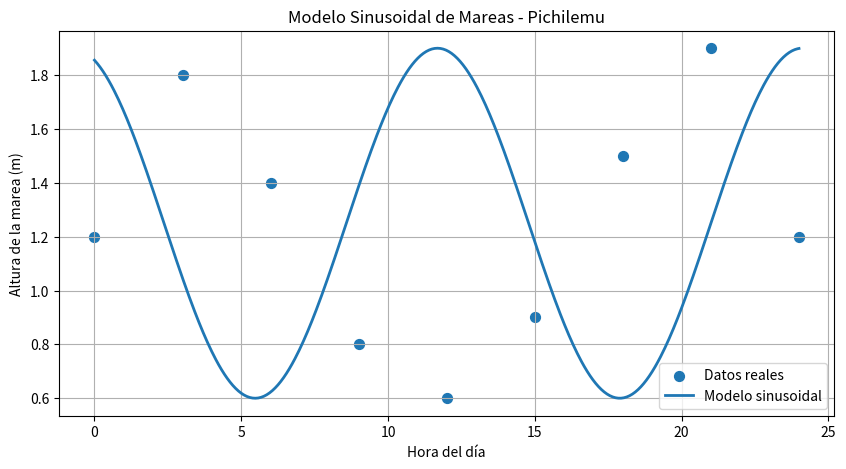

Generate this figure with matplotlib:
"""
Simulador Matemático de Mareas para la Exploración IB
-----------------------------------------------------

Título:
    "Optimización del Tiempo de Surf en Pichilemu:
     Un Modelo Sinusoidal de Mareas"

Este archivo contiene un simulador completo para modelar mareas usando
funciones sinusoidales, graficarlas y calcular horarios óptimos 
para surfear según criterios definidos por el estudiante.

El código está completamente comentado para documentar:
- Introducción
- Modelado sinusoidal
- Ajuste y validación
- Determinación de horas óptimas
- Reflexión
tal como exige la estructura de una **Exploración Matemática del IB (NS)**.
"""

import numpy as np
import matplotlib.pyplot as plt

# -------------------------------------------------------------
# 1. DATOS DE EJEMPLO — PUEDES REEMPLAZARLOS POR DATOS DEL SHOA
# -------------------------------------------------------------

# Horas del día (0 a 24)
horas = np.array([0, 3, 6, 9, 12, 15, 18, 21, 24])

# Alturas reales de marea para un día (simuladas)
# Ejemplo: datos que podrías obtener del SHOA
alturas = np.array([1.2, 1.8, 1.4, 0.8, 0.6, 0.9, 1.5, 1.9, 1.2])

# -------------------------------------------------------------
# 2. CÁLCULO FORMAL DE PARÁMETROS DEL MODELO SINUSOIDAL
# -------------------------------------------------------------

altura_max = np.max(alturas)
altura_min = np.min(alturas)

# d = línea media
d = (altura_max + altura_min) / 2

# a = amplitud
a = (altura_max - altura_min) / 2

# b = frecuencia (marea semidiurna: 12.42 horas)
periodo = 12.42
b = 2 * np.pi / periodo

# c = fase -> momento del primer máximo
indice_maximo = np.argmax(alturas)
c = horas[indice_maximo]

# -------------------------------------------------------------
# 3. DEFINICIÓN DEL MODELO SINUSOIDAL FINAL
# -------------------------------------------------------------

def h(t):
    """Función sinusoidal del modelo de marea."""
    return a * np.sin(b * (t - c)) + d

# -------------------------------------------------------------
# 4. GRAFICAR DATOS ORIGINALES Y MODELO
# -------------------------------------------------------------

def graficar_modelo():
    """Genera una gráfica profesional del modelo y los datos."""
    t_continuo = np.linspace(0, 24, 500)
    plt.figure(figsize=(10, 5))
    plt.scatter(horas, alturas, label="Datos reales", s=50)
    plt.plot(t_continuo, h(t_continuo), label="Modelo sinusoidal", linewidth=2)
    plt.xlabel("Hora del día")
    plt.ylabel("Altura de la marea (m)")
    plt.title("Modelo Sinusoidal de Mareas - Pichilemu")
    plt.grid(True)
    plt.legend()
    plt.show()

# -------------------------------------------------------------
# 5. CÁLCULO DE HORAS ÓPTIMAS PARA SURFEAR
# -------------------------------------------------------------

def maxima():
    """Calcula los máximos (pleamares) resolviendo h'(t)=0."""
    # derivada: h'(t) = a*b*cos(b(t-c))
    # máx cuando cos(b(t-c)) = 0 → b(t-c)=π/2 + kπ
    k = np.array([0, 1, 2, 3])
    soluciones = (np.pi/2 + k*np.pi)/b + c
    return soluciones[(soluciones >= 0) & (soluciones <= 24)]

def rango_optimo(h_min=1.3, h_max=1.7):
    """Devuelve intervalos donde 1.3 ≤ h(t) ≤ 1.7."""
    t = np.linspace(0, 24, 2000)
    valores = h(t)
    mask = (valores >= h_min) & (valores <= h_max)
    intervalos = []
    inicio = None
    for i in range(len(mask)):
        if mask[i] and inicio is None:
            inicio = t[i]
        if not mask[i] and inicio is not None:
            intervalos.append((inicio, t[i]))
            inicio = None
    return intervalos

# -------------------------------------------------------------
# 6. EJECUCIÓN PRINCIPAL
# -------------------------------------------------------------

def main():
    print("\n=====================================")
    print(" SIMULADOR MATEMÁTICO DE MAREAS (IB) ")
    print("=====================================\n")

    print("Modelo sinusoidal obtenido:\n")
    print(f"  Amplitud (a) = {a:.3f}")
    print(f"  Frecuencia (b) = {b:.3f}")
    print(f"  Fase (c) = {c:.3f} horas")
    print(f"  Línea media (d) = {d:.3f} m\n")

    print("Función modelo:")
    print(f"h(t) = {a:.3f} * sin({b:.3f}(t - {c:.3f})) + {d:.3f}\n")

    print("\n--- HORAS DE PLEAMAR (máximos de marea) ---")
    maximos = maxima()
    for m in maximos:
        print(f"→ Pleamar aprox. a las {m:.2f} horas")

    print("\n--- RANGO ÓPTIMO PARA SURF (1.3 a 1.7 m) ---")
    intervalos = rango_optimo()
    if not intervalos:
        print("No hay intervalos óptimos este día.")
    else:
        for (i, f) in intervalos:
            print(f"→ Desde {i:.2f} h hasta {f:.2f} h")

    print("\nGenerando gráfica del modelo...")
    graficar_modelo()

    print("\nSimulación completada.\n")

# Ejecutar si el archivo se corre directamente
if __name__ == "__main__":
    main()

